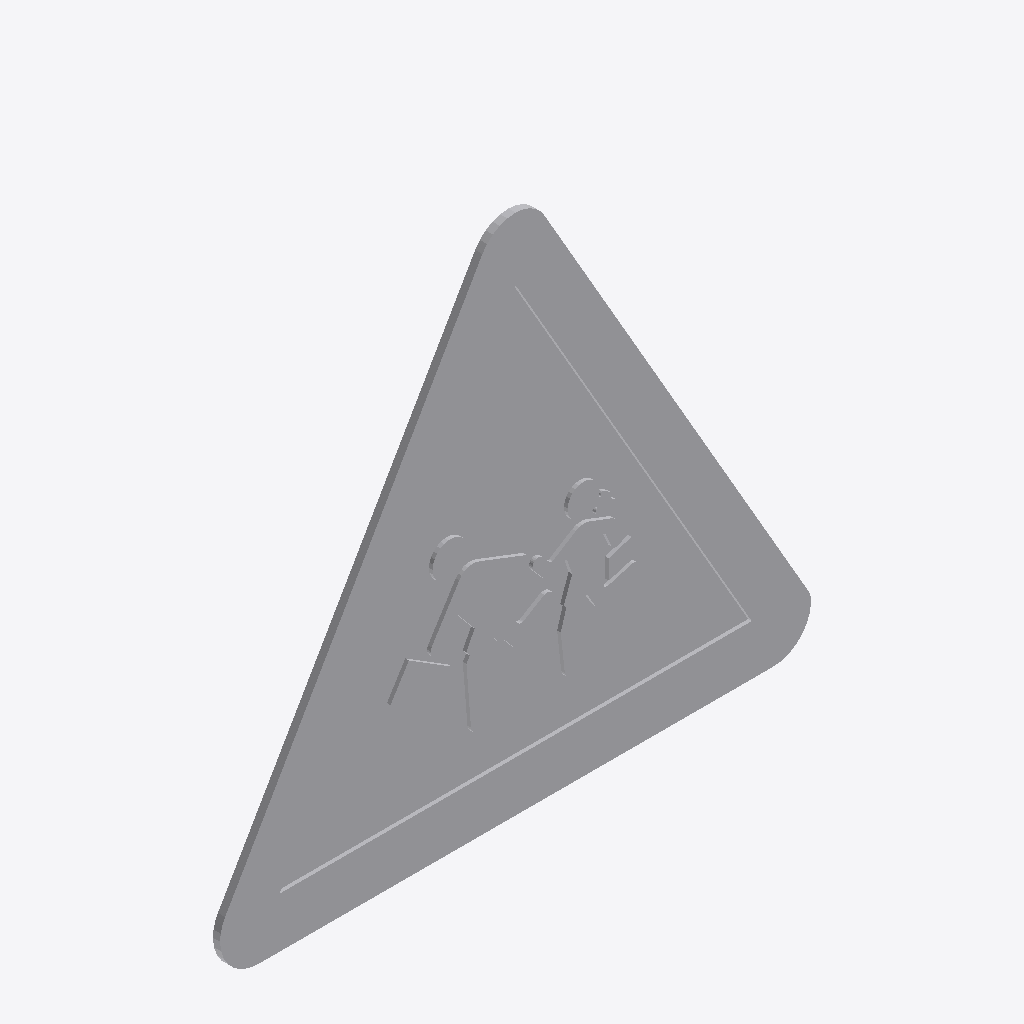
Isometric view of an IFC building model (IFC-SPF (STEP), schema IFC2X3, length unit metre), seen from the south-west, elements coloured by IFC class: 1 other element (light grey).
Extent 0.822 m × 0.010 m × 0.726 m (x, y, z). Storeys (1): Port De Barcelona at 0.00 m. Elements (1): 1 IfcFurnishingElement.

HEADER;
FILE_DESCRIPTION(('ViewDefinition [CoordinationView_V2.0]'),'2;1');
FILE_NAME('','',(''),(''),'','','');
FILE_SCHEMA(('IFC2X3'));
ENDSEC;
DATA;
#105=IFCPROJECT('34UKVHeH5CHvrwyycS_2aZ',$,'Port De Barcelona',$,$,'Port De Barcelona','Port De Barcelona',(#97),#92);
#130=IFCSITE('34UKVHeH5CHvrwyycS_2aX',$,'Default',$,$,#127,$,$,.ELEMENT.,(42,21,31,181945),(-71,-3,-24,-263305),0.0,$,$);
#115=IFCBUILDING('34UKVHeH5CHvrwyycS_2aY',$,'Port De Barcelona',$,$,#32,$,'Port De Barcelona',.ELEMENT.,$,$,$);
#124=IFCBUILDINGSTOREY('34UKVHeH5CHvrwyybZ1_NS',$,'Port De Barcelona',$,'Level:8mm Head',#122,$,'Port De Barcelona',.ELEMENT.,0.0);
#1196=IFCFURNISHINGELEMENT('1VnuGc_6XCqx5dZZhITKVa',$,'APBCN-URB-VIA-SenalTransitoVertical_Peligro_p21:900mm:776786',$,'APBCN-URB-VIA-SenalTransitoVertical_Peligro_p21:900mm',#1194,#1189,'776786');
ENDSEC;
